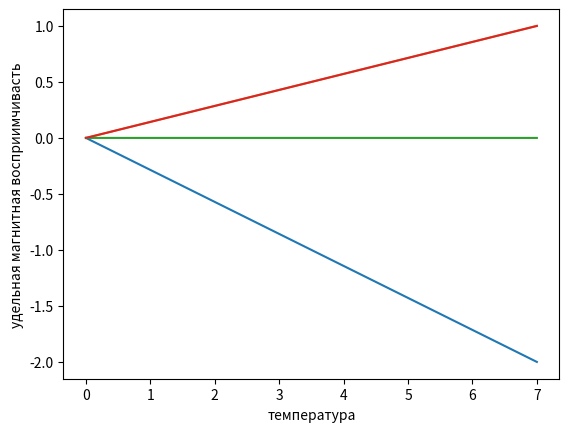

Write Python code to recreate this figure.
import math
import numpy as np
import matplotlib.pyplot as plt
import random
#from scipy.constants import Boltzmann


#n = int(input('размер решётки:'))
# t0 = int(input('начальная температура:'))
# t = int(input('конечная температура:'))
# diff_t = int(input('количество шагов Монте-Карло:'))
n = 4
t0 = 7
t = 2
diff_t = 15000
tt = (t0-t) / diff_t


shape = (n, n, n)
s = np.random.choice([-1, 1], size = shape) #массив, моделирующий систему

#print(s)

en = 0 #энергия исходной системы
en += np.sum(s * np.roll(s, shift = -1, axis = 0))
en += np.sum(s * np.roll(s, shift = -1, axis = 1))
en += np.sum(s * np.roll(s, shift = -1, axis = 2))
en *= -1
#print(en)

energy = np.zeros(diff_t + 1)
c = np.zeros(diff_t + 1)
m = np.zeros(diff_t + 1)
xi = np.zeros(diff_t + 1)

t_for_plot = np.zeros(diff_t + 1)
l = 0 # индекс для характеристик

energy[0] = en / n
m[0] = s.sum() / n
c[0] = 0
xi[0] = 0



t_for_plot[0] = t0

while t0 <= t:
	#beta = (Boltzmann * t0) ** (-1)
	diff_energy = 0 #изменение энергии на одном шаге монте карло
	beta = (t0 * 1.380649 * (10 ** (-23))) ** (-1)

	a_dict = {12 : np.e ** (- beta * 12), 8 : np.e ** (- beta * 8), 4 : np.e ** (- beta * 4)}

	for i in range(n):
		for j in range(n):
			for k in range(n):
				s[i, j, k] *= (-1)

				diff_e = 2 * s[i, j, k] * (s[(i - 1) % n, j, k] + s[(i + 1) % n, j, k] + s[i, (j - 1) % n, k] + s[i, (j + 1) % n, k] + s[i, j, (k - 1) % n] + s[i, j, (k + 1) % n])

				if diff_e <= 0:
					a = 1
				else:
					a = a_dict[diff_e]

				r = random.random()
				if r >= a:
					s[i, j, k] *= (-1)
				else:
					diff_energy += diff_e

				k += 1
			j += 1
		i += 1
	
	l += 1
	energy[l] = (energy[l - 1] + diff_energy) / (n ** 3)
	m[l] =  s.sum() / (n ** 3)
	c[l] = (beta ** 2) * (((energy.sum() / (l + 1) ) ** 2) - (energy ** 2).sum() / (l + 1)) / (n ** 3) #1. ⟨E⟩² - квадрат средней энергии ⟨E⟩² = [(E₁ + E₂ + E₃ + ... + Eₙ) / n]²,          2. ⟨E²⟩ - среднее квадратов энергии ⟨E²⟩ = (E₁² + E₂² + E₃² + ... + Eₙ²) / n
	xi[l] = beta * (n ** 3)* (((m.sum() / (l + 1) ) ** 2) - (m ** 2).sum() / (l + 1))


	t0 += tt
	t_for_plot[l] = t_for_plot[l-1] + tt

# print(energy)
# print(t_for_plot)


plt.plot(t_for_plot, energy)
plt.xlabel('температура')
plt.ylabel('энергия')
plt.grid(which='major')
plt.show()



plt.plot(t_for_plot, m)
plt.xlabel('температура')
plt.ylabel('намагниченность')
plt.grid(which='major')
plt.show()

plt.plot(t_for_plot, c)
plt.xlabel('температура')
plt.ylabel('удельная теплоёмкость')
plt.grid(which='major')
plt.show()

plt.plot(t_for_plot, m)
plt.xlabel('температура')
plt.ylabel('удельная магнитная восприимчивасть')
plt.grid(which='major')
plt.show()


